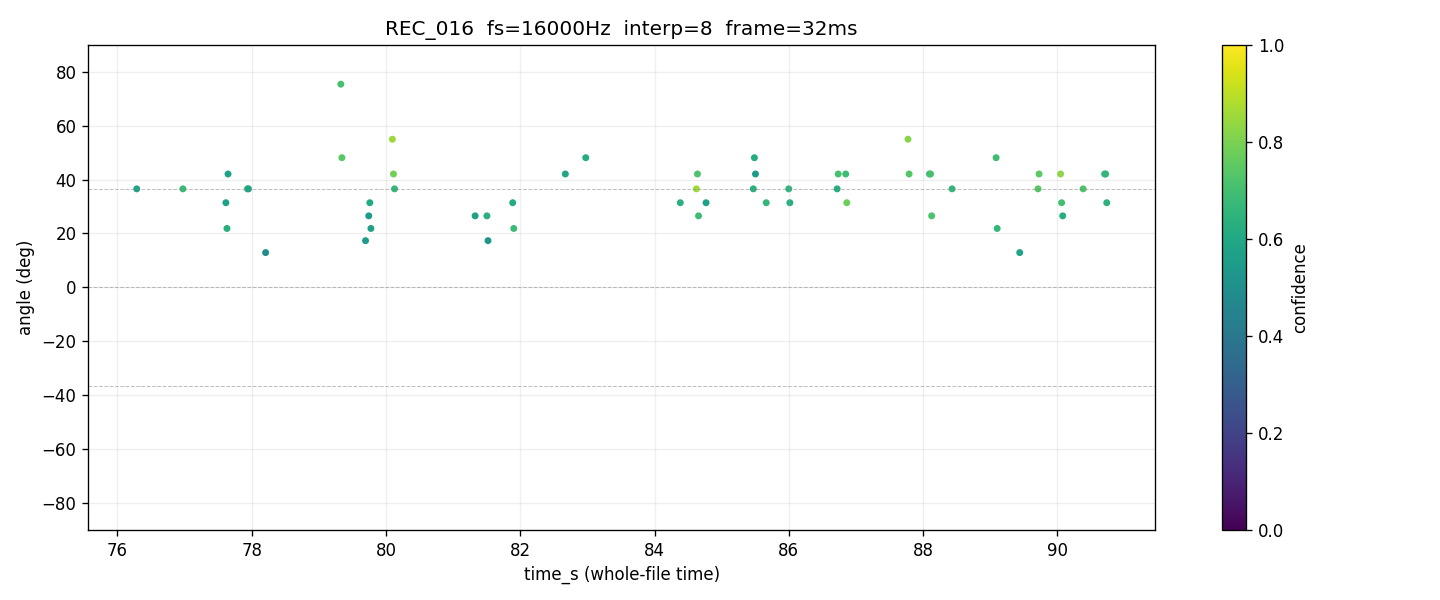

The table this chart was drawn from, first rows:
time_s, tau_us, angle_deg, confidence, voiced, onset
76.02, 46.88, 26.53, 0.6867, 1, 0
76.03, 62.5, 36.55, 0.6522, 1, 0
76.05, 39.06, 21.85, 0.6746, 1, 0
76.06, 39.06, 21.85, 0.4599, 1, 0
76.08, 39.06, 21.85, 0.5577, 1, 0
76.1, 15.62, 8.562, 0.6556, 1, 0
76.11, , , 0.0000, 0, 0
76.13, 78.12, 48.1, 0.7001, 1, 0
76.14, 62.5, 36.55, 0.6765, 1, 0
76.16, , , 0.0000, 0, 0
76.18, , , 0.0000, 0, 0
76.19, , , 0.0000, 0, 0
76.21, , , 0.0000, 0, 0
76.22, 46.88, 26.53, 0.6096, 1, 0
76.24, , , 0.0000, 0, 0
76.26, , , 0.0000, 0, 0
76.27, 54.69, 31.4, 0.7575, 1, 0
76.29, 62.5, 36.55, 0.5843, 1, 1
76.3, 39.06, 21.85, 0.5539, 1, 0
76.32, 46.88, 26.53, 0.5791, 1, 0
76.34, 0.000, 0.000, 0.5608, 1, 0
76.35, , , 0.0000, 0, 0
76.37, , , 0.0000, 0, 0
76.38, , , 0.0000, 0, 0
76.4, , , 0.0000, 0, 0
76.42, , , 0.0000, 0, 0
76.43, , , 0.0000, 0, 0
76.45, 23.44, 12.9, 0.5593, 1, 0
76.46, 54.69, 31.4, 0.5585, 1, 0
76.48, 46.88, 26.53, 0.6284, 1, 0
76.5, 46.88, 26.53, 0.6836, 1, 0
76.51, 31.25, 17.32, 0.6747, 1, 0
76.53, 31.25, 17.32, 0.5216, 1, 0
76.54, , , 0.0000, 0, 0
76.56, , , 0.0000, 0, 0
76.58, , , 0.0000, 0, 0
76.59, , , 0.0000, 0, 0
76.61, 31.25, 17.32, 0.5773, 1, 0
76.62, , , 0.0000, 0, 0
76.64, , , 0.0000, 0, 0
76.66, , , 0.0000, 0, 0
76.67, , , 0.0000, 0, 0
76.69, , , 0.0000, 0, 0
76.7, , , 0.0000, 0, 0
76.72, , , 0.0000, 0, 0
76.74, , , 0.0000, 0, 0
76.75, , , 0.0000, 0, 0
76.77, , , 0.0000, 0, 0
76.78, , , 0.0000, 0, 0
76.8, , , 0.0000, 0, 0
76.82, , , 0.0000, 0, 0
76.83, , , 0.0000, 0, 0
76.85, , , 0.0000, 0, 0
76.86, , , 0.0000, 0, 0
76.88, , , 0.0000, 0, 0
76.9, , , 0.0000, 0, 0
76.91, , , 0.0000, 0, 0
76.93, , , 0.0000, 0, 0
76.94, , , 0.0000, 0, 0
76.96, 62.5, 36.55, 0.6609, 1, 0
... 876 more rows
